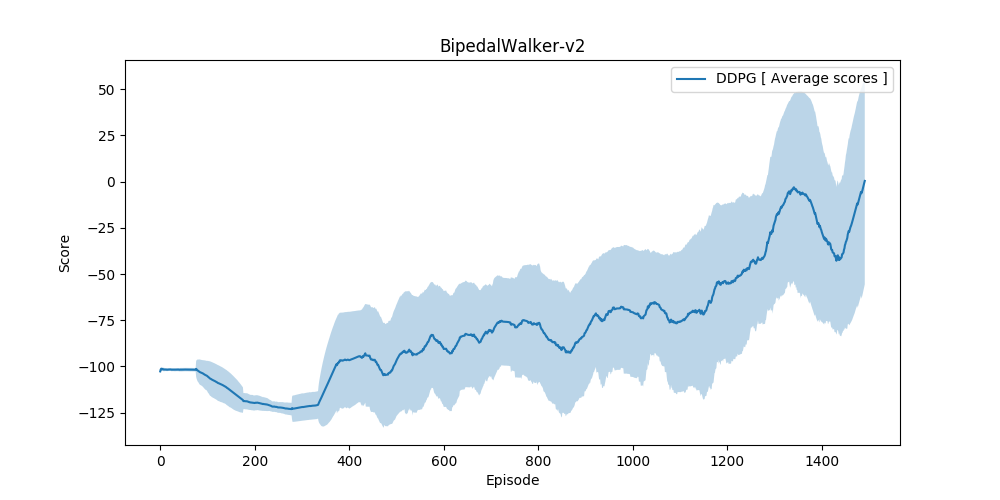

The table this chart was drawn from, first rows:
scores, average_scores, std
-102.7, -102.7, 0.0
-100.7, -101.7, 1.007
-100.4, -101.2, 1.016
-102.4, -101.5, 1.008
-100.8, -101.4, 0.946
-102, -101.5, 0.8909
-101.3, -101.5, 0.8281
-103.3, -101.7, 0.9826
-101.5, -101.7, 0.9281
-101.7, -101.7, 0.8805
-102, -101.7, 0.8447
-101.5, -101.7, 0.8103
-101.7, -101.7, 0.7787
-101.7, -101.7, 0.7504
-103.1, -101.8, 0.811
-101.1, -101.7, 0.8001
-101, -101.7, 0.7961
-101.6, -101.7, 0.7742
-101.5, -101.7, 0.7549
-101.2, -101.7, 0.7438
-101.4, -101.6, 0.7274
-101.5, -101.6, 0.7118
-101.5, -101.6, 0.6965
-104, -101.7, 0.8307
-102.3, -101.8, 0.8224
-102.1, -101.8, 0.8097
-101.1, -101.7, 0.8061
-101.9, -101.7, 0.7919
-101.9, -101.8, 0.7785
-103.2, -101.8, 0.8109
-101, -101.8, 0.8109
-102.9, -101.8, 0.8206
-101.5, -101.8, 0.8097
-101.2, -101.8, 0.8038
-101.4, -101.8, 0.7951
-100.1, -101.7, 0.8318
-101, -101.7, 0.8298
-102.9, -101.7, 0.8408
-100.2, -101.7, 0.8644
-103.2, -101.7, 0.8852
-103, -101.8, 0.8954
-103, -101.8, 0.9036
-100, -101.8, 0.9326
-100.8, -101.7, 0.9317
-103.3, -101.8, 0.9504
-100.6, -101.7, 0.9551
-102.1, -101.7, 0.9464
-101.7, -101.7, 0.9365
-100.7, -101.7, 0.9382
-101.6, -101.7, 0.9289
-100.7, -101.7, 0.9304
-102.1, -101.7, 0.923
-100.5, -101.7, 0.928
-101.4, -101.7, 0.9203
-102.9, -101.7, 0.9269
-100.5, -101.7, 0.9321
-102.8, -101.7, 0.9358
-101.5, -101.7, 0.9282
-100.9, -101.7, 0.9258
-101.7, -101.7, 0.9181
... 1,432 more rows
